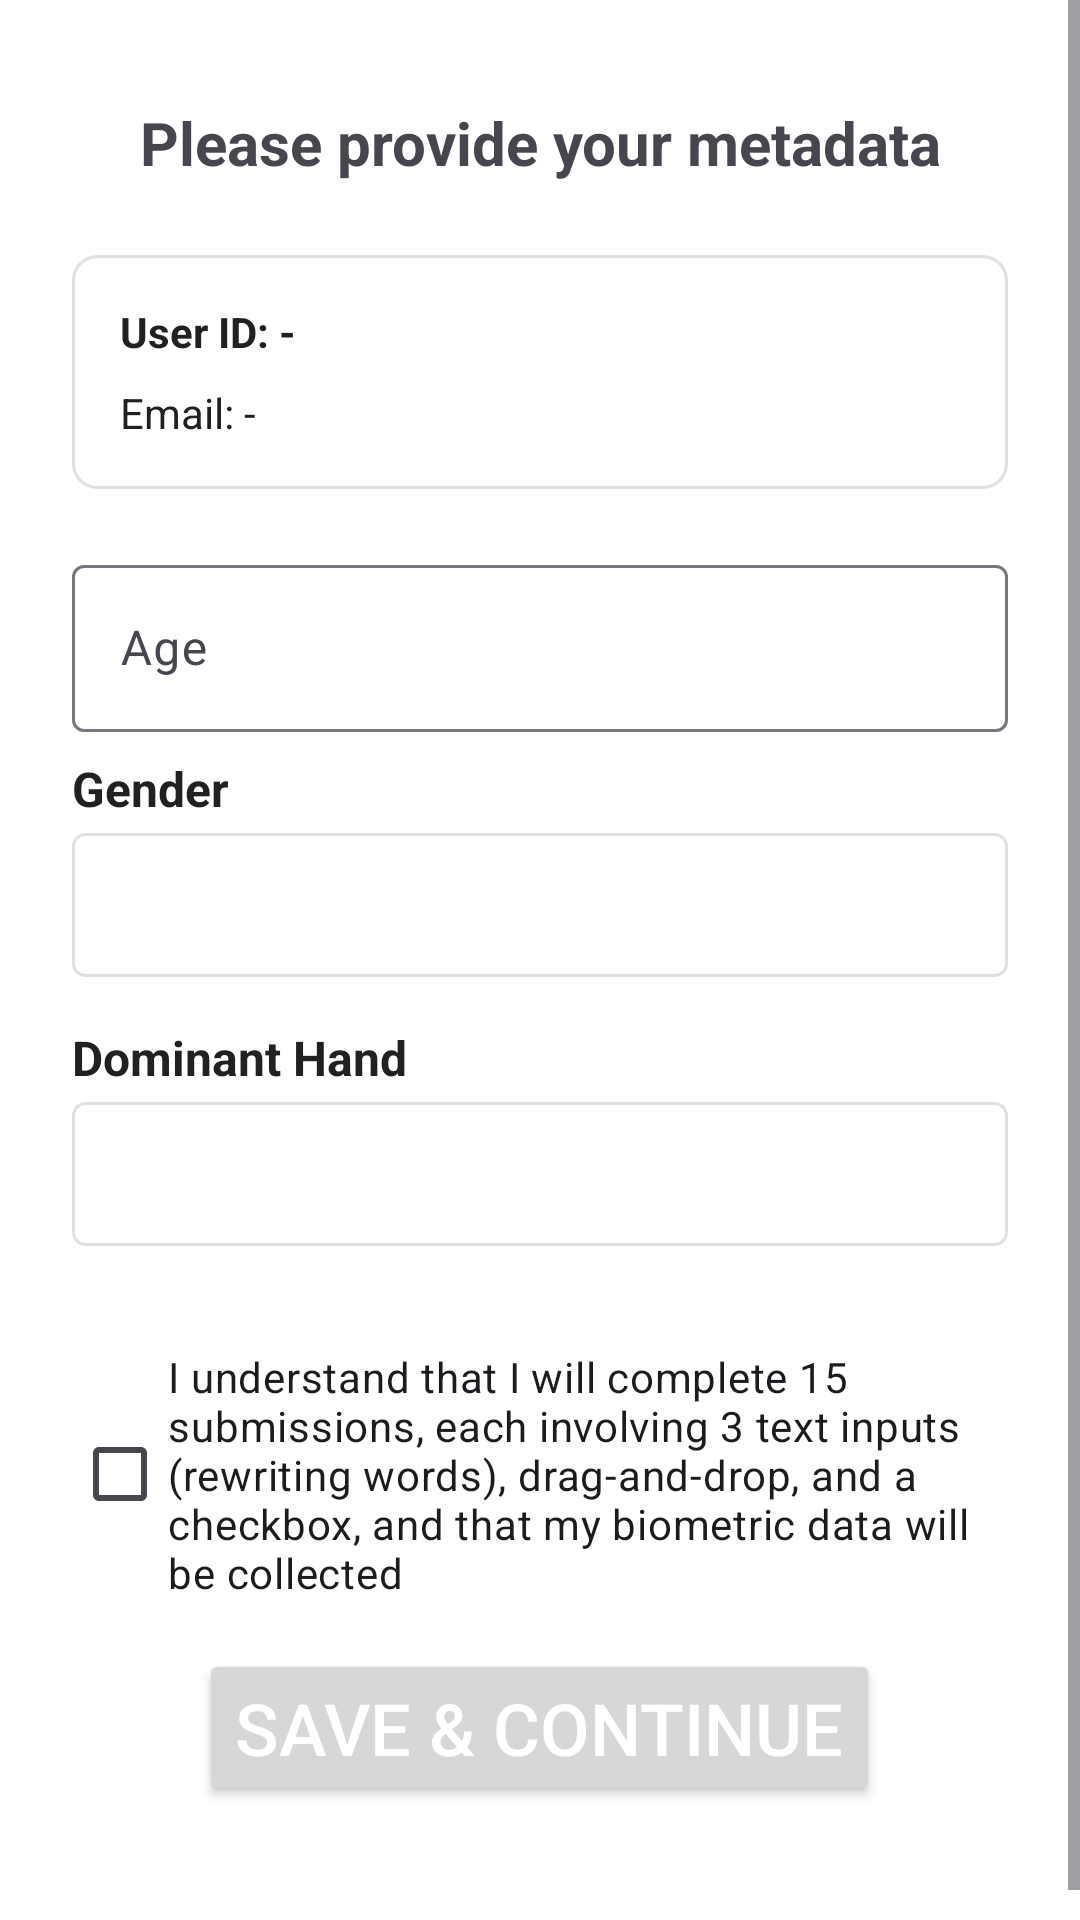

The Android layout XML behind this screen, and the referenced resources:
<!-- AndroidManifest.xml: application theme Theme.Behavica -->
<!-- res/layout/metadata_activity.xml -->
<?xml version="1.0" encoding="utf-8"?>
<androidx.constraintlayout.widget.ConstraintLayout
        xmlns:android="http://schemas.android.com/apk/res/android"
        xmlns:tools="http://schemas.android.com/tools"
        xmlns:app="http://schemas.android.com/apk/res-auto"
        android:id="@+id/metadata"
        android:layout_width="match_parent"
        android:layout_height="match_parent"
        tools:context=".ui.MetadataActivity">

    <ScrollView
            android:layout_width="match_parent"
            android:layout_height="match_parent"
            app:layout_constraintStart_toStartOf="parent"
            app:layout_constraintTop_toTopOf="parent"
            app:layout_constraintEnd_toEndOf="parent">

        <LinearLayout
                android:orientation="vertical"
                android:layout_width="match_parent"
                android:layout_height="wrap_content"
                android:padding="24dp">

            <TextView
                    android:layout_width="match_parent"
                    android:layout_height="wrap_content"
                    android:id="@+id/mainTextView2"
                    android:textSize="20sp"
                    android:textStyle="bold"
                    android:layout_marginTop="10dp"
                    android:textAppearance="@style/TextAppearance.AppCompat.Medium"
                    android:text="@string/please_provide_metadata"
                    android:textAlignment="center"/>

            <LinearLayout
                    android:layout_width="match_parent"
                    android:layout_height="wrap_content"
                    android:orientation="vertical"
                    android:padding="16dp"
                    android:layout_marginTop="24dp"
                    android:layout_marginBottom="16dp"
                    android:background="@drawable/rounded_border">

                <TextView
                        android:id="@+id/userIdText"
                        android:layout_width="match_parent"
                        android:layout_height="wrap_content"
                        android:text="@string/user_id_default"
                        android:textSize="14sp"
                        android:textColor="@color/textColorPrimary"
                        android:textStyle="bold"/>

                <TextView
                        android:id="@+id/emailText"
                        android:layout_width="match_parent"
                        android:layout_height="wrap_content"
                        android:text="@string/email_default"
                        android:textSize="14sp"
                        android:textColor="@color/textColorPrimary"
                        android:layout_marginTop="8dp"/>
            </LinearLayout>

            <com.google.android.material.textfield.TextInputLayout
                    android:layout_width="match_parent"
                    android:layout_height="wrap_content"
                    android:id="@+id/userAgeLayout"
                    android:layout_marginTop="4dp">

                <com.google.android.material.textfield.TextInputEditText
                        android:layout_width="match_parent"
                        android:layout_height="wrap_content"
                        android:hint="@string/age_hint"
                        android:id="@+id/userAgeInput"
                        android:inputType="number"
                        android:textColor="@color/textColorPrimary"/>
            </com.google.android.material.textfield.TextInputLayout>

            <TextView
                    android:layout_width="wrap_content"
                    android:layout_height="wrap_content"
                    android:text="@string/gender_label"
                    android:textStyle="bold"
                    android:textColor="@color/textColorPrimary"
                    android:textSize="16sp"
                    android:layout_marginBottom="4dp"
                    android:layout_marginTop="8dp"/>

            <Spinner
                    android:id="@+id/genderSpinner"
                    android:layout_width="match_parent"
                    android:layout_height="48dp"
                    android:layout_marginBottom="8dp"
                    android:background="@drawable/spinner_background"
                    android:textColor="@color/textColorPrimary"/>

            <TextView
                    android:layout_width="wrap_content"
                    android:layout_height="wrap_content"
                    android:text="@string/dominant_hand_label"
                    android:textStyle="bold"
                    android:textColor="@color/textColorPrimary"
                    android:textSize="16sp"
                    android:layout_marginBottom="4dp"
                    android:layout_marginTop="8dp"/>

            <Spinner
                    android:id="@+id/dominantHandSpinner"
                    android:layout_width="match_parent"
                    android:layout_height="48dp"
                    android:layout_marginBottom="14dp"
                    android:background="@drawable/spinner_background"
                    android:textColor="@color/textColorPrimary"/>

            <CheckBox
                    android:text="@string/biometric_data_consent"
                    android:layout_width="match_parent"
                    android:layout_height="wrap_content"
                    android:id="@+id/checkBox"
                    android:layout_marginTop="20dp"/>

            <Button
                    android:text="@string/save_continue"
                    android:layout_width="wrap_content"
                    android:layout_height="wrap_content"
                    android:id="@+id/saveButton"
                    android:layout_gravity="center"
                    android:textSize="24sp"
                    android:textColor="@color/buttonText"
                    android:layout_marginTop="16dp"
                    android:layout_marginBottom="24dp"/>

        </LinearLayout>
    </ScrollView>
</androidx.constraintlayout.widget.ConstraintLayout>
<!-- resources referenced by this layout -->
<resources>
  <color name="buttonText">#FFFFFF</color>
  <color name="textColorPrimary">#212121</color>
  <!-- drawable rounded_border (drawable) -->
  <?xml version="1.0" encoding="utf-8"?>
  <shape xmlns:android="http://schemas.android.com/apk/res/android">
      <solid android:color="@android:color/transparent"/>
      <stroke
              android:width="1dp"
              android:color="@color/borderColor"/>
      <corners android:radius="8dp"/>
  </shape>
  <!-- drawable spinner_background (drawable) -->
  <?xml version="1.0" encoding="utf-8"?>
  <shape xmlns:android="http://schemas.android.com/apk/res/android"
         android:shape="rectangle">
  
      <solid android:color="@color/backgroundColor" />
  
      <stroke
              android:width="1dp"
              android:color="@color/borderColor" />
  
      <corners android:radius="4dp" />
  
      <padding
              android:left="12dp"
              android:right="12dp"
              android:top="12dp"
              android:bottom="12dp" />
  
  </shape>
  <string name="age_hint">Age</string>
  <string name="biometric_data_consent">I understand that I will complete 15 submissions, each involving 3 text inputs (rewriting words), drag-and-drop, and a checkbox, and that my biometric data will be collected</string>
  <string name="dominant_hand_label">Dominant Hand</string>
  <string name="email_default">Email: -</string>
  <string name="gender_label">Gender</string>
  <string name="please_provide_metadata">Please provide your metadata</string>
  <string name="save_continue">Save &amp; Continue</string>
  <string name="user_id_default">User ID: -</string>
  <style name="Theme.Behavica" parent="Base.Theme.Behavica" />
  <color name="borderColor">#E0E0E0</color>
  <color name="backgroundColor">#FFFFFF</color>
  <style name="Base.Theme.Behavica" parent="Theme.Material3.DayNight.NoActionBar">
          <item name="colorPrimary">@color/colorPrimary</item>
  
          <item name="android:colorBackground">@color/backgroundColor</item>
  
          <item name="colorOnBackground">@color/textColorPrimary</item>
      </style>
  <color name="colorPrimary">#1976D2</color>
</resources>
